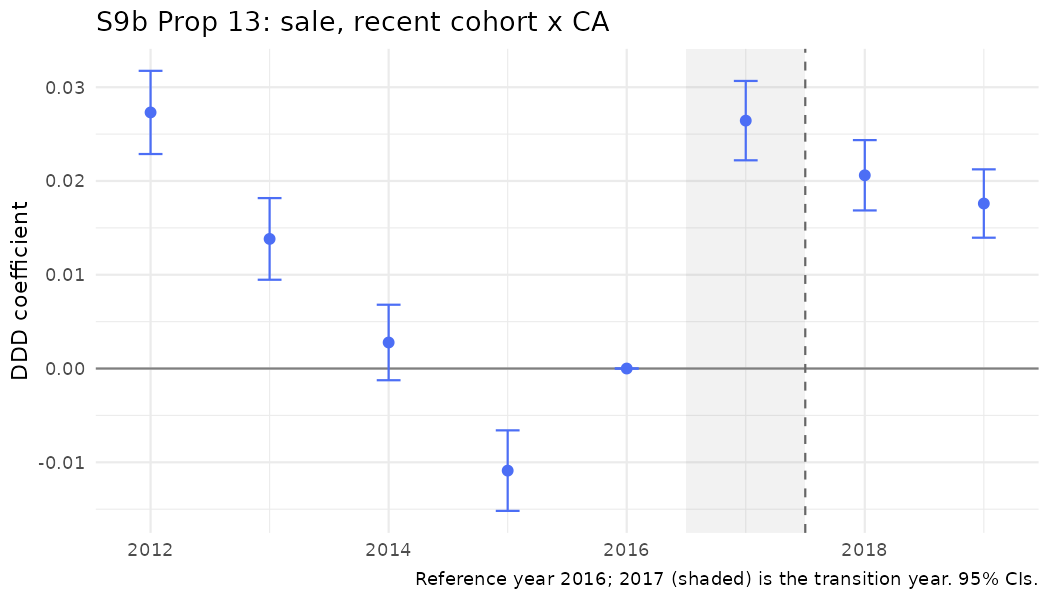

The file beside this chart, header and first rows:
year, coef, se
2012, 0.02731, 0.002263
2013, 0.01382, 0.002221
2014, 0.002778, 0.002054
2015, -0.01089, 0.002191
2016, 0, 0
2017, 0.02644, 0.002159
2018, 0.02061, 0.001913
2019, 0.0176, 0.00186
